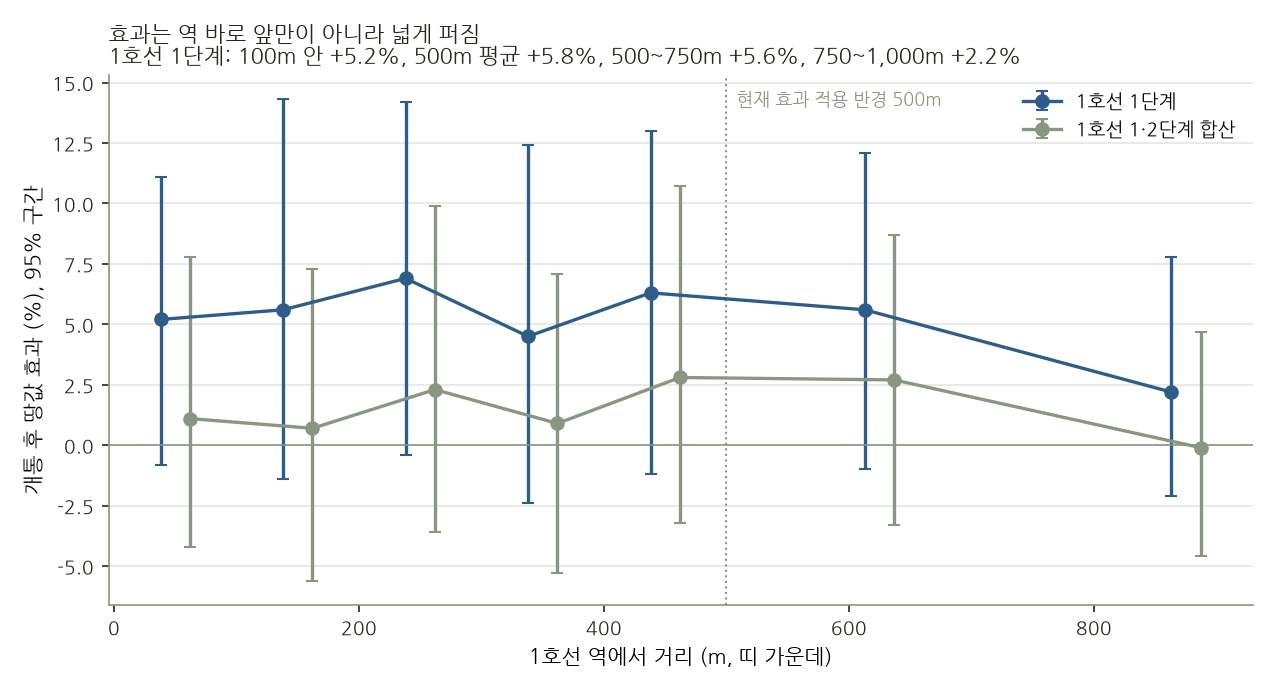

The file beside this chart, header and first rows:
line1, band_m, d_mid, effect_pct, ci_lo_pct, ci_hi_pct, n_parcels
1호선 1단계, 0-100, 50.0, 5.2, -0.8, 11.1, 609
1호선 1단계, 100-200, 150.0, 5.6, -1.4, 14.3, 1849
1호선 1단계, 200-300, 250.0, 6.9, -0.4, 14.2, 3246
1호선 1단계, 300-400, 350.0, 4.5, -2.4, 12.4, 3666
1호선 1단계, 400-500, 450.0, 6.3, -1.2, 13.0, 3991
1호선 1단계, 500-750, 625.0, 5.6, -1.0, 12.1, 9705
1호선 1단계, 750-1000, 875.0, 2.2, -2.1, 7.8, 9127
1호선 1단계, 0-500, , 5.8, 0.4, 13.6, 13361
1호선 1·2단계 합산, 0-100, 50.0, 1.1, -4.2, 7.8, 779
1호선 1·2단계 합산, 100-200, 150.0, 0.7, -5.6, 7.3, 2559
1호선 1·2단계 합산, 200-300, 250.0, 2.3, -3.6, 9.9, 4319
1호선 1·2단계 합산, 300-400, 350.0, 0.9, -5.3, 7.1, 4877
1호선 1·2단계 합산, 400-500, 450.0, 2.8, -3.2, 10.7, 5152
1호선 1·2단계 합산, 500-750, 625.0, 2.7, -3.3, 8.7, 12179
1호선 1·2단계 합산, 750-1000, 875.0, -0.1, -4.6, 4.7, 10828
1호선 1·2단계 합산, 0-500, , 1.8, -4.3, 8.1, 17686
